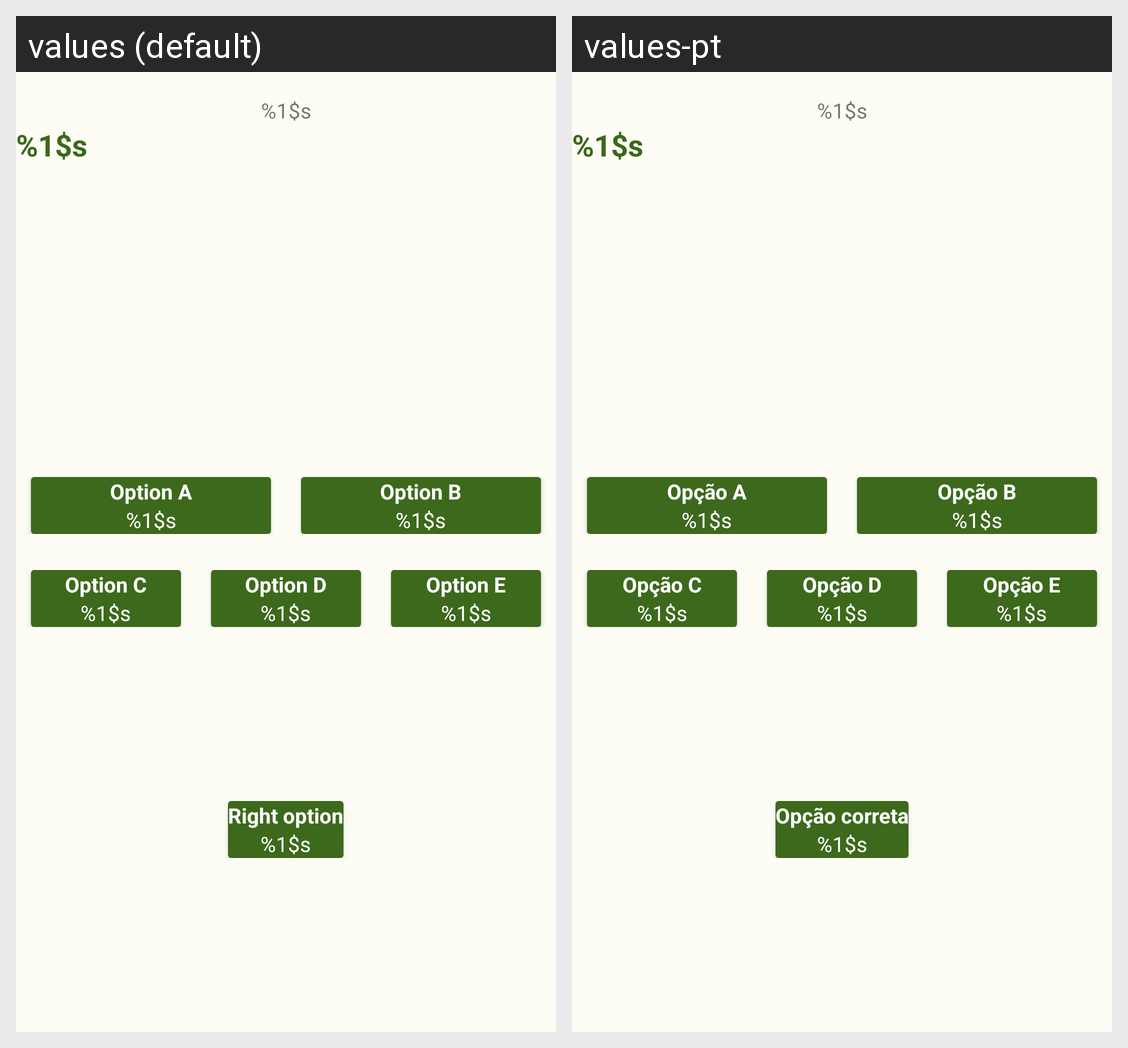

The Android screen above is rendered under two locales of the same app. Produce the string resources it draws, with the default and per-locale values.
Android screen res/layout/content_visualizacao_detalhada.xml rendered under 2 locales, left to right: values (default), values-pt. Device: Nexus 5 (rendered at 1080×1920; each locale shown at half size, 540×960, under a caption strip naming it); theme AppTheme.
Strings drawn on this screen, with the default value and each locale's value (text and hints the layout hard-codes, and strings that could not be matched under every locale, appear in the picture but are not listed):

schoolSubjectCardView
  values: %1$s
  values-pt: %1$s

a
  values: Option A
  values-pt: Opção A

b
  values: Option B
  values-pt: Opção B

c
  values: Option C
  values-pt: Opção C

d
  values: Option D
  values-pt: Opção D

e
  values: Option E
  values-pt: Opção E

rightOption
  values: Right option
  values-pt: Opção correta
